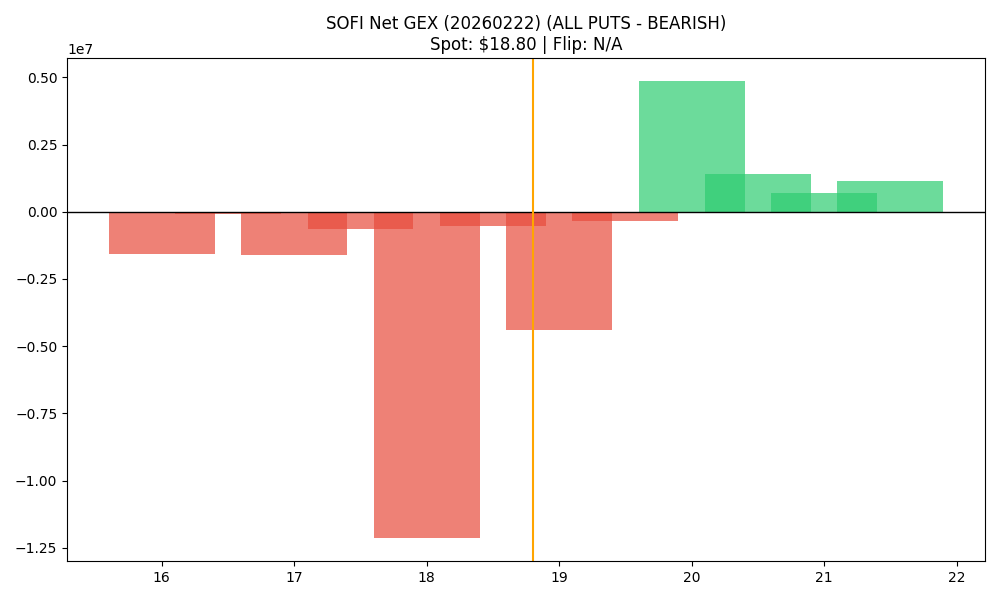

Data behind this chart, as committed beside it:
strike, call_gex, put_gex, call_dex, put_dex, net_greek_delta, net_gex
16.0, 52569, 1614886, 835938, -3915478, -0.118, -1562318
16.5, 154.2, 92199, 377643, -122080, 0.1626, -92045
17.0, 699294, 2313205, 6024996, -5531498, 0.01484, -1613910
17.5, 42877, 687595, 249626, -922952, -0.1289, -644718
18.0, 1537690, 13689306, 6884470, -39164983, -0.2532, -12151617
18.5, 322657, 857893, 925186, -1394426, -0.0882, -535236
19.0, 2708542, 7106176, 10473356, -20007518, -0.1527, -4397634
19.5, 947988, 1275456, 1488913, -3105768, -0.1812, -327468
20.0, 13811089, 8948225, 39319348, -35555660, 0.02419, 4862864
20.5, 2193937, 798372, 2320085, -3797702, -0.08613, 1395565
21.0, 5048257, 4345921, 8422866, -26744747, -0.2411, 702336
21.5, 1250388, 115998, 1181845, -924118, 0.01808, 1134390
